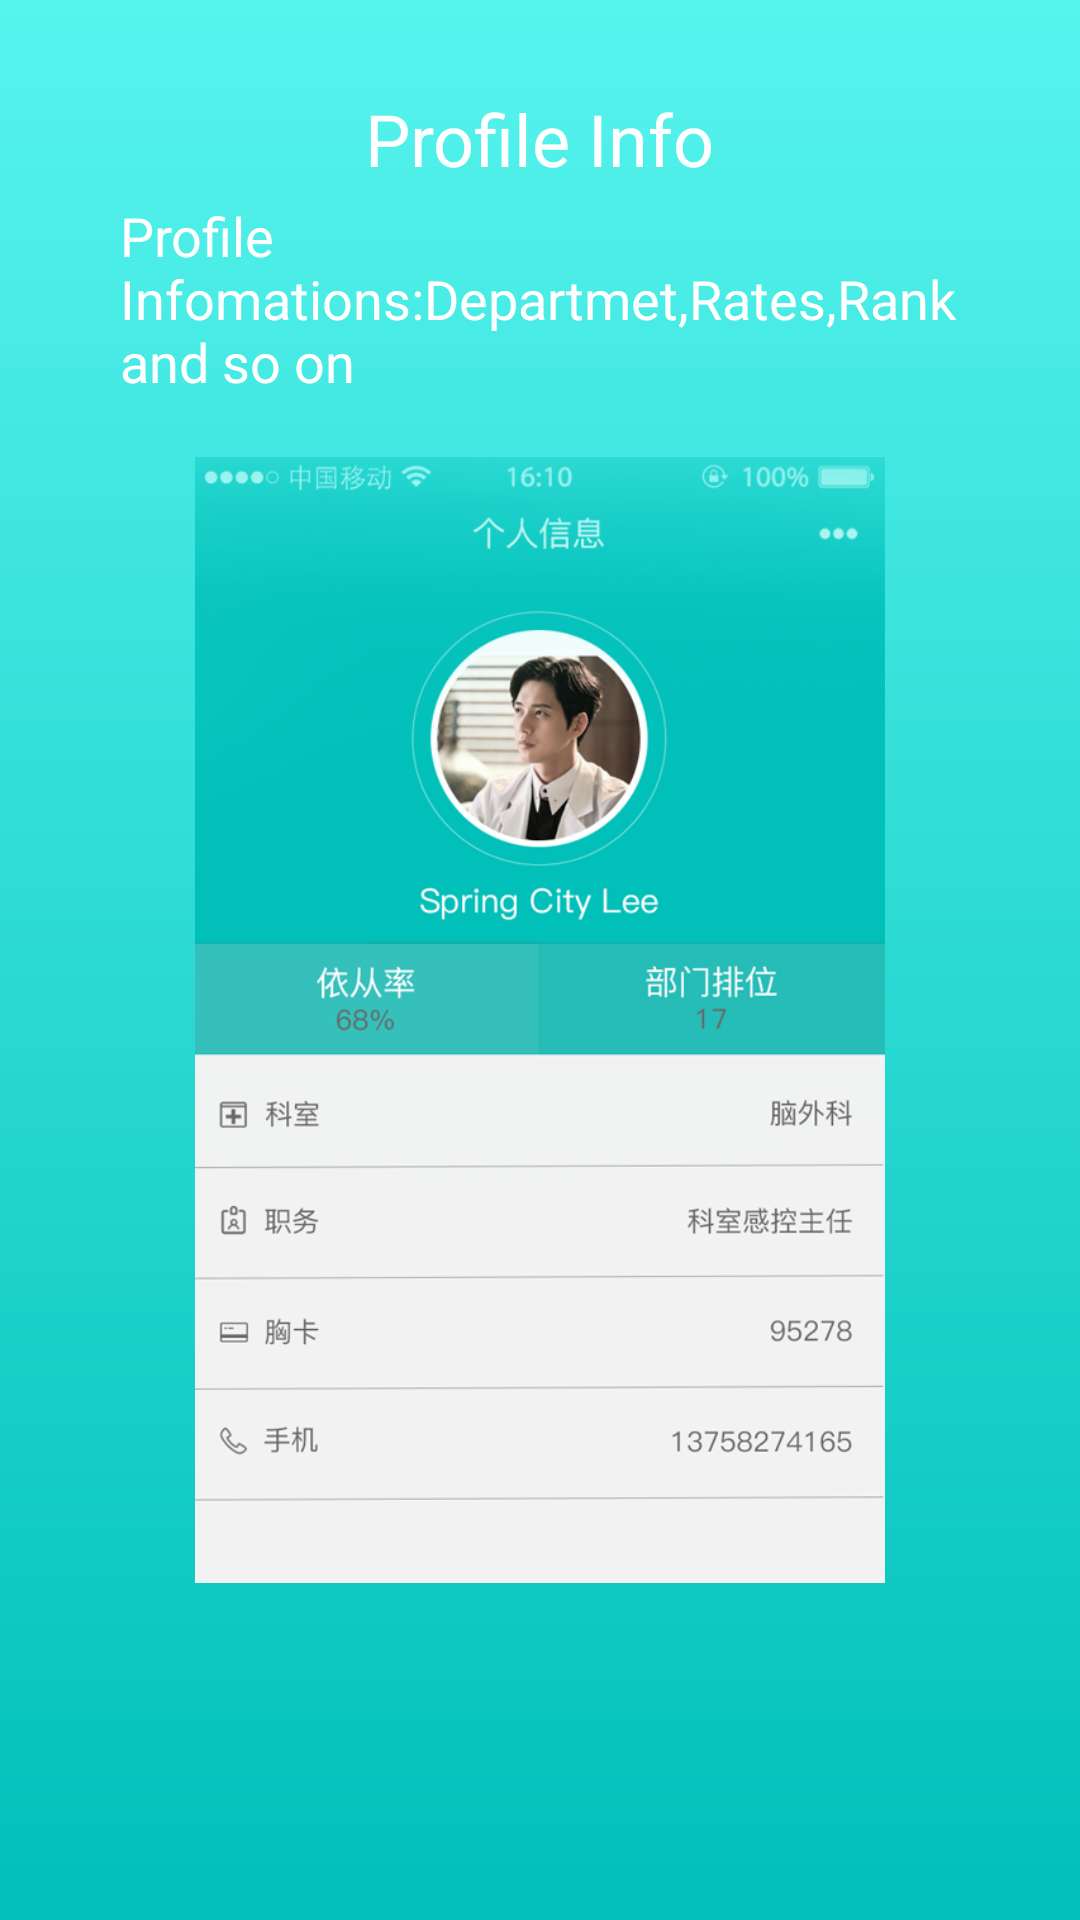

Here is an Android app screen rendered from its layout file. Give the layout XML and the strings, colors and styles it references.
<!-- AndroidManifest.xml: application theme AppTheme -->
<!-- res/layout/page_guide_welcome_3.xml -->
<?xml version="1.0" encoding="utf-8"?>
<LinearLayout
    xmlns:android="http://schemas.android.com/apk/res/android"
    android:layout_width="match_parent"
    android:layout_height="match_parent"
    android:background="@drawable/shape_bk_guide_gradient"

    android:orientation="vertical">
    <LinearLayout
        android:layout_marginTop="30dp"
        android:layout_width="match_parent"
        android:layout_height="100dp"
        android:gravity="center|bottom"
        android:orientation="vertical">
        <TextView
            android:layout_width="wrap_content"
            android:layout_height="wrap_content"
            android:text="@string/info_guide_tittle_3"
            android:textColor="@color/myWhite"
            android:textSize="24sp"
            android:id="@+id/tv_guide_tittle"/>
        <TextView
            android:layout_width="280dp"
            android:layout_height="wrap_content"
            android:text="@string/info_guide_detail_3"
            android:textColor="@color/myWhite"
            android:id="@+id/textView"
            android:layout_marginTop="4dp"
            android:textSize="18sp" />

    </LinearLayout>


    <RelativeLayout
        android:layout_width="match_parent"
        android:layout_height="420dp"
        android:gravity="center">
        <ImageView
            android:id="@+id/iv_page_guide1"
            android:layout_width="230dp"
            android:layout_height="420dp"
            android:src="@drawable/guide3"/>
    </RelativeLayout>



</LinearLayout>
<!-- resources referenced by this layout -->
<resources>
  <color name="myWhite">#ffffff</color>
  <!-- drawable guide3: png bitmap (drawable-mdpi, 196732 bytes) -->
  <!-- drawable shape_bk_guide_gradient (drawable-hdpi) -->
  <?xml version="1.0" encoding="utf-8"?>
  <shape xmlns:android="http://schemas.android.com/apk/res/android"
         android:shape="rectangle" >
  
      <gradient
          android:startColor="#00C0B9"
          android:endColor="#57F4EE"
          android:type="linear"
          android:angle="90"/>
  
  
  </shape>
  <string name="info_guide_detail_3">Profile Infomations:Departmet,Rates,Rank and so on</string>
  <string name="info_guide_tittle_3">Profile Info</string>
  <style name="AppTheme" parent="Theme.AppCompat.Light.NoActionBar">
          
          <item name="colorPrimary">@color/colorPrimary</item>
          <item name="colorPrimaryDark">@color/colorPrimaryDark</item>
          <item name="colorAccent">@color/colorAccent</item>
      </style>
  <color name="colorPrimary">#00C0B9</color>
  <color name="colorPrimaryDark">#24908C</color>
  <color name="colorAccent">#FF4081</color>
</resources>
